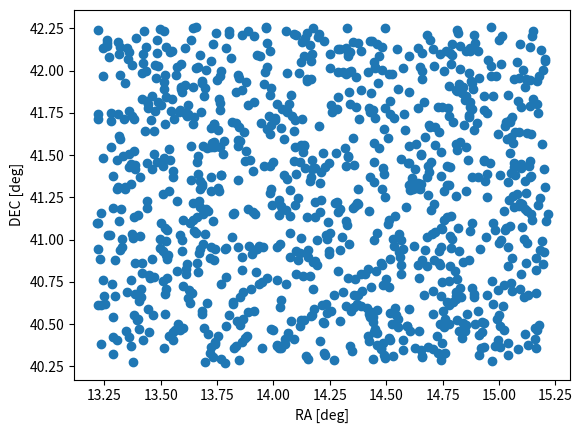

Write Python code to recreate this figure. (Note: this script raises an exception after producing the figure.)
#! /usr/bin/env python
''' 
A script to simulate a catalogue of simulated stars around Andromeda galaxy 
Author: Aman Khalid
Last Change: 20/03/23
'''
import math as mth
import random as rand
import matplotlib.pyplot as plt

NSRC=1_000_000

def get_ra_dec():
    # Determine Andromeda location in ra/dec degrees
    # from wikipedia
    RA = '00:42:44.3'
    DEC = '41:16:09'

    # convert to decimal degrees
    d, m, s = DEC.split(':')
    dec = int(d)+int(m)/60+float(s)/3600

    h, m, s = RA.split(':')
    ra = 15*(int(h)+int(m)/60+float(s)/3600)
    ra = ra/mth.cos(dec*mth.pi/180)
    
    return (ra, dec)

def make_stars(ra, dec, NSRC):
    # make 1,000,000 stars within 1 degree of Andromeda

    ras = []
    decs = []
    for i in range(NSRC):
        ras.append(ra + rand.uniform(-1,1))
        decs.append(dec + rand.uniform(-1,1))
    return (ras, decs)

if __name__=='__main__':
    ra, dec = get_ra_dec()
    ras, decs = make_stars(ra, dec, NSRC)
    # now write these to a csv file for use by my other program
    with open('./catalog.csv','w', encoding='utf-8') as f:
        print("id,ra,dec", file=f)
        for i in range(NSRC):
            f.write(F"{i:07d}, {ras[i]:12f}, {decs[i]:12f}\n")

    plt.scatter(ras[::1000], decs[::1000])
    plt.xlabel('RA [deg]')
    plt.ylabel('DEC [deg]')
    plt.savefig('./plots/sim_star_positions_plot.png')
